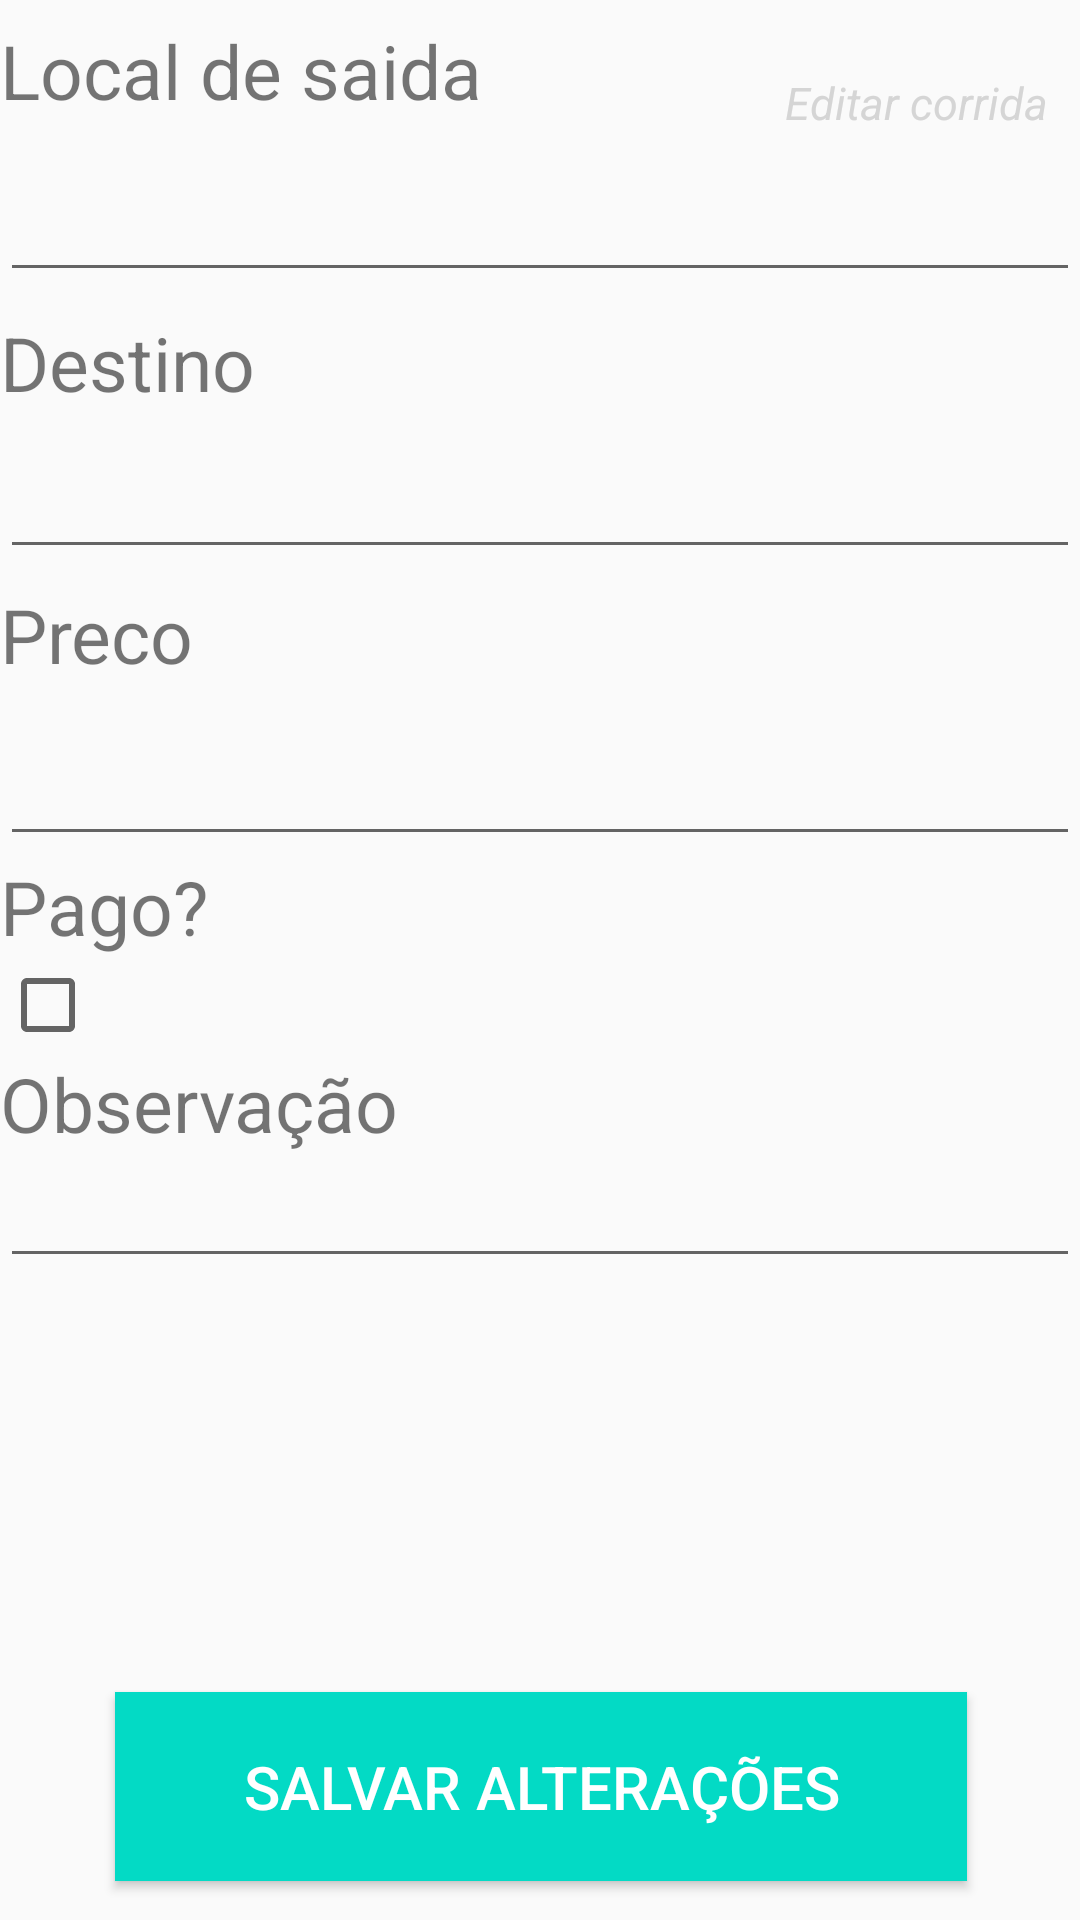

Write the Android layout XML for this screen, with the resource values it uses.
<!-- AndroidManifest.xml: application theme AppTheme -->
<!-- res/layout/edit_race.xml -->
<?xml version="1.0" encoding="utf-8"?>
<RelativeLayout xmlns:android="http://schemas.android.com/apk/res/android"
    xmlns:app="http://schemas.android.com/apk/res-auto"
    xmlns:tools="http://schemas.android.com/tools"
    android:layout_height="match_parent" android:layout_width="match_parent">

    <androidx.constraintlayout.widget.ConstraintLayout
        android:layout_width="match_parent"
        android:layout_height="match_parent">

        <TextView
            android:layout_width="250dp"
            android:layout_height="27dp"
            android:layout_marginTop="24dp"
            android:gravity="right"
            android:text="Editar corrida"
            android:textColor="#cccc"
            android:textSize="15sp"
            android:textStyle="italic"
            app:layout_constraintEnd_toEndOf="parent"
            app:layout_constraintHorizontal_bias="0.9"
            app:layout_constraintStart_toStartOf="parent"
            app:layout_constraintTop_toTopOf="parent" />

        <TextView
            android:id="@+id/textView5"
            android:layout_width="match_parent"
            android:layout_height="wrap_content"
            android:text="Local de saida"
            android:textSize="25sp"
            android:textStyle="normal"
            app:layout_constraintBottom_toTopOf="@+id/mylocation"
            app:layout_constraintEnd_toEndOf="parent"
            app:layout_constraintStart_toStartOf="parent"
            app:layout_constraintTop_toTopOf="parent"
            app:layout_constraintVertical_bias="0.235" />


        <EditText
            android:id="@+id/mylocation"
            android:layout_width="match_parent"
            android:layout_height="50dp"
            android:ems="10"
            android:gravity="start|top"
            android:inputType="textMultiLine"
            app:layout_constraintBottom_toTopOf="@+id/textdestiny"
            app:layout_constraintEnd_toEndOf="parent"
            app:layout_constraintHorizontal_bias="0.526"
            app:layout_constraintStart_toStartOf="parent"
            app:layout_constraintTop_toBottomOf="@+id/textView5"
            app:layout_constraintVertical_bias="0.117" />

        <TextView
            android:id="@+id/textdestiny"
            android:layout_width="match_parent"
            android:layout_height="wrap_content"
            android:layout_marginTop="104dp"
            android:text="Destino"
            android:textSize="25sp"
            app:layout_constraintEnd_toEndOf="parent"
            app:layout_constraintHorizontal_bias="0.526"
            app:layout_constraintStart_toStartOf="parent"
            app:layout_constraintTop_toTopOf="parent" />

        <EditText
            android:id="@+id/destiny"
            android:layout_width="match_parent"
            android:layout_height="50dp"
            android:layout_marginTop="2dp"
            android:ems="10"
            android:gravity="start|top"
            android:inputType="textMultiLine"
            app:layout_constraintEnd_toEndOf="parent"
            app:layout_constraintHorizontal_bias="0.842"
            app:layout_constraintStart_toStartOf="parent"
            app:layout_constraintTop_toBottomOf="@+id/textdestiny" />

        <TextView
            android:id="@+id/textprice"
            android:layout_width="match_parent"
            android:layout_height="wrap_content"
            android:layout_marginTop="5dp"
            android:text="Preco"
            android:textSize="25sp"
            app:layout_constraintBottom_toBottomOf="parent"
            app:layout_constraintEnd_toEndOf="parent"
            app:layout_constraintStart_toStartOf="parent"
            app:layout_constraintTop_toBottomOf="@+id/destiny"
            app:layout_constraintVertical_bias="0.0" />

        <EditText
            android:id="@+id/valueprice"
            android:layout_width="match_parent"
            android:layout_height="55dp"
            android:layout_marginTop="2dp"
            android:ems="10"
            android:inputType="number"
            android:textColor="@color/colorPrimary"
            app:layout_constraintBottom_toBottomOf="parent"
            app:layout_constraintEnd_toEndOf="parent"
            app:layout_constraintHorizontal_bias="0.157"
            app:layout_constraintStart_toStartOf="parent"
            app:layout_constraintTop_toBottomOf="@+id/textprice"
            app:layout_constraintVertical_bias="0.0" />


        <TextView
            android:id="@+id/labelpay"
            app:layout_constraintTop_toBottomOf="@+id/valueprice"
            android:layout_width="match_parent"
            android:layout_height="wrap_content"
            android:text="Pago?"
            android:textSize="25sp"/>

        <CheckBox
            android:id="@+id/fieldPay"
            app:layout_constraintTop_toBottomOf="@+id/labelpay"
            android:layout_width="wrap_content"
            android:layout_height="wrap_content"
            tools:ignore="MissingConstraints" />


        <TextView
            android:id="@+id/labelObs"
            android:layout_width="match_parent"
            android:layout_height="wrap_content"
            app:layout_constraintTop_toBottomOf="@+id/fieldPay"
            android:text="Observação"
            android:textSize="25sp"/>

        <EditText
            android:id="@+id/fieldObs"
            android:layout_width="match_parent"
            android:layout_height="wrap_content"
            app:layout_constraintTop_toBottomOf="@+id/labelObs"/>

        <Button
            android:id="@+id/buttonSave"
            android:layout_width="284dp"
            android:layout_height="63dp"
            android:text="Salvar alterações"
            android:textColor="#fff"
            android:textSize="20sp"
            android:background="@color/colorAccent"
            app:layout_constraintBottom_toBottomOf="parent"
            app:layout_constraintEnd_toEndOf="parent"
            app:layout_constraintHorizontal_bias="0.504"
            app:layout_constraintStart_toStartOf="parent"
            app:layout_constraintTop_toBottomOf="@+id/fieldObs"
            app:layout_constraintVertical_bias="0.914" />

    </androidx.constraintlayout.widget.ConstraintLayout>
</RelativeLayout>
<!-- resources referenced by this layout -->
<resources>
  <color name="colorAccent">#03DAC5</color>
  <color name="colorPrimary">#6200EE</color>
  <style name="AppTheme" parent="Theme.AppCompat.Light">
          
          <item name="android:statusBarColor">#242730</item>
          <item name="actionBarStyle">@style/Custom</item>
          <item name="android:windowNoTitle">true</item>
          <item name="android:windowLightStatusBar">false</item>
  
          <item name="colorPrimary">@color/colorPrimary</item>
          <item name="colorPrimaryDark">@color/colorPrimaryDark</item>
          <item name="colorAccent">@color/colorAccent</item>
      </style>
  <style name="Custom">
          <item name="android:textColor">#fff</item>
          <item name="android:background">#242730</item>
      </style>
  <color name="colorPrimaryDark">#3700B3</color>
</resources>
